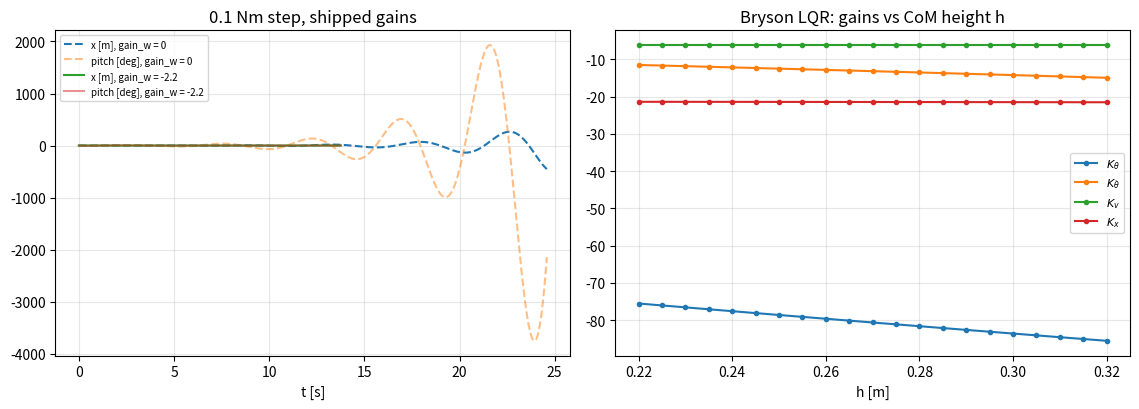

This figure's Python source: (Note: this script raises an exception after producing the figure.)
import numpy as np
from scipy.linalg import solve_continuous_are
import matplotlib; matplotlib.use("Agg")
import matplotlib.pyplot as plt
from scipy.signal import step, StateSpace

g=9.81; M_B,M_W,R_W,J_W = 11.62,0.40,0.06,2*0.0047; I_B=0.10
def model(L,I_b=I_B,J_w=J_W,m_b=M_B,m_w=M_W,r=R_W):
    M=m_w+J_w/r**2+m_b; Jb=I_b+m_b*L**2; mL=m_b*L; det=M*Jb-mL**2
    A=np.zeros((4,4)); B=np.zeros((4,1)); A[0,1]=1; A[2,3]=1
    A[1,0]=M*m_b*g*L/det; A[3,0]=-mL*m_b*g*L/det
    B[1,0]=(-M-mL/r)/det;  B[3,0]=(Jb/r+mL)/det
    return A,B

# Bryson: "acceptable" deviations -> Q, "acceptable" effort -> R
th, thd, v, x, u = 0.10, 1.0, 0.60, 0.20, 3.69
Q = np.diag([1/th**2, 1/thd**2, 1/v**2, 1/x**2]); R = np.array([[1/u**2]])
def K_of(A,B,Q=Q,R=R):
    P = solve_continuous_are(A,B,Q,R); return (np.linalg.inv(R)@B.T@P).ravel()

A,B = model(0.26)
Kb = K_of(A,B)
print("Bryson Q diag:", np.diag(Q), " R:", R[0,0])
print("K (Bryson) =", np.array2string(Kb, precision=2))
print("shipped    =", np.array2string(np.array([-17.6,-3.6,-3.0,-2.2]), precision=2))
print("Bryson/shipped ratio:", np.array2string(Kb/np.array([-17.6,-3.6,-3.0,-2.2]), precision=2))

hs=np.linspace(0.22,0.32,21); Ks=np.array([K_of(*model(h)) for h in hs])
print("\nK @h=0.22:", np.array2string(Ks[0],precision=2))
print("K @h=0.32:", np.array2string(Ks[-1],precision=2))
print("change [%]:", np.array2string(100*(Ks[-1]/Ks[0]-1),precision=1))
# also: how does the unstable pole move with h
print("open-loop lambda vs h:", np.array2string(np.array([np.max(np.linalg.eigvals(model(h)[0]).real) for h in hs[::5]]), precision=2))

fig,ax=plt.subplots(1,2,figsize=(11.5,4.2))
for Gv,nm,ls in ((np.array([-17.6,-3.6,-3.0,0.0]),"gain_w = 0","--"),(np.array([-17.6,-3.6,-3.0,-2.2]),"gain_w = -2.2","-")):
    s=StateSpace(A-np.outer(B.ravel(),Gv),B,np.eye(4),np.zeros((4,1)))
    t,y=step(s,N=2500)
    ax[0].plot(t,y[:,3],ls,label=f"x [m], {nm}")
    ax[0].plot(t,np.degrees(y[:,0]),ls,alpha=.5,label=f"pitch [deg], {nm}")
ax[0].set_title("0.1 Nm step, shipped gains"); ax[0].set_xlabel("t [s]"); ax[0].grid(alpha=.3); ax[0].legend(fontsize=7)

for i,nm in enumerate([r"$K_\theta$",r"$K_{\dot\theta}$",r"$K_v$",r"$K_x$"]):
    ax[1].plot(hs,Ks[:,i],marker=".",label=nm)
ax[1].set_title("Bryson LQR: gains vs CoM height h"); ax[1].set_xlabel("h [m]")
ax[1].grid(alpha=.3); ax[1].legend(fontsize=8)
plt.tight_layout(); plt.savefig(".scratch/lqr/lqr.png",dpi=130)
print("\nsaved")
